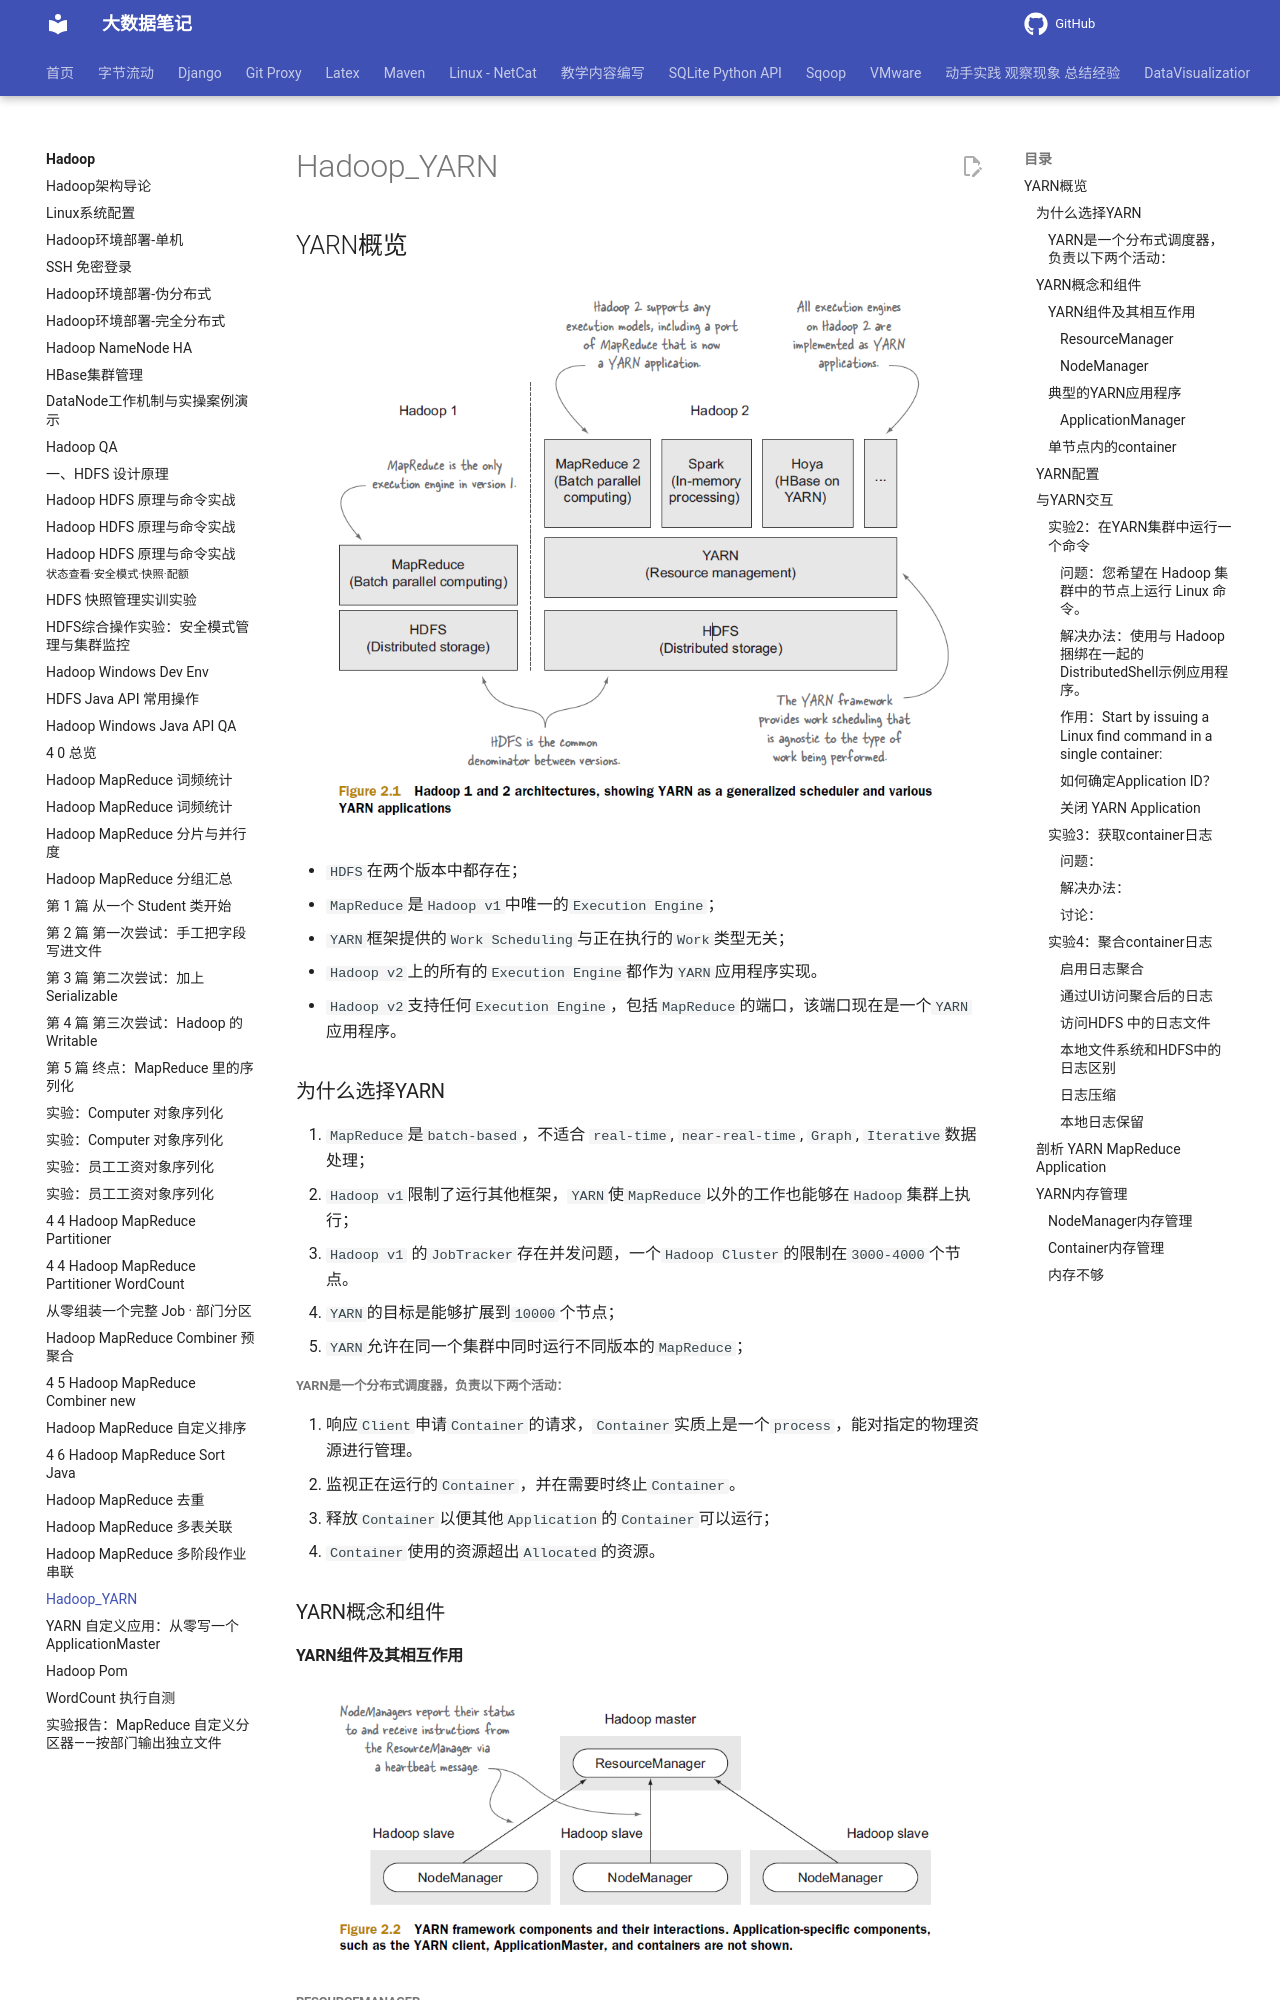

repository: QingYuanQu/studybigdata · page: Hadoop/5-1-Hadoop_YARN/index.html · generator: mkdocs

---
title: Hadoop_YARN
date: 2021-01-15 15:55:26
categories:
- Hadoop
tags:
- Hadoop
- YARN
---

## YARN概览

![image-20221005190448437](img/Hadoop_YARN/image-20221005190448437.png)

- `HDFS`在两个版本中都存在；

- `MapReduce`是`Hadoop v1`中唯一的`Execution Engine`；

- `YARN`框架提供的`Work Scheduling`与正在执行的`Work`类型无关；
- `Hadoop v2`上的所有的`Execution Engine`都作为`YARN`应用程序实现。
- `Hadoop v2`支持任何`Execution Engine`，包括`MapReduce`的端口，该端口现在是一个`YARN`应用程序。

### 为什么选择YARN

1. `MapReduce`是`batch-based`，不适合 `real-time`,  `near-real-time`, `Graph`,  `Iterative`数据处理；
2. `Hadoop v1`限制了运行其他框架，`YARN`使`MapReduce`以外的工作也能够在`Hadoop`集群上执行；
3. `Hadoop v1` 的`JobTracker`存在并发问题，一个`Hadoop Cluster`的限制在`3000-4000`个节点。
4. `YARN`的目标是能够扩展到`10000`个节点；
5. `YARN`允许在同一个集群中同时运行不同版本的`MapReduce`；



##### YARN是一个分布式调度器，负责以下两个活动：

1. 响应`Client`申请`Container`的请求，`Container`实质上是一个`process`，能对指定的物理资源进行管理。
2. 监视正在运行的`Container`，并在需要时终止`Container`。
   - 释放`Container`以便其他`Application`的`Container`可以运行；
   - `Container`使用的资源超出`Allocated`的资源。

### YARN概念和组件

#### YARN组件及其相互作用

![YARN组件及其相互作用](img/Hadoop_YARN/image-20221005190629313.png)

##### ResourceManager

- 调度器`Schedule(YarnScheduler)`：响应客户端创建`Container`的请求，`Container`的创建实际上委托给了`NodeManager`
- 应用程序管理器`ApplicationManager(RMAppManager)`： manages the list of applications。

##### NodeManager

- 接收`ResourceManager`指令创建、监视、终止`Container`
- 向`ResourceManager`报告`Container`状态

#### 典型的YARN应用程序

![image-20221005190700341](img/Hadoop_YARN/image-20221005190700341.png)

##### ApplicationManager

- 向`ResourceManager`申请资源`Container`

- 监控`Application`状态，失败重启`Application`
